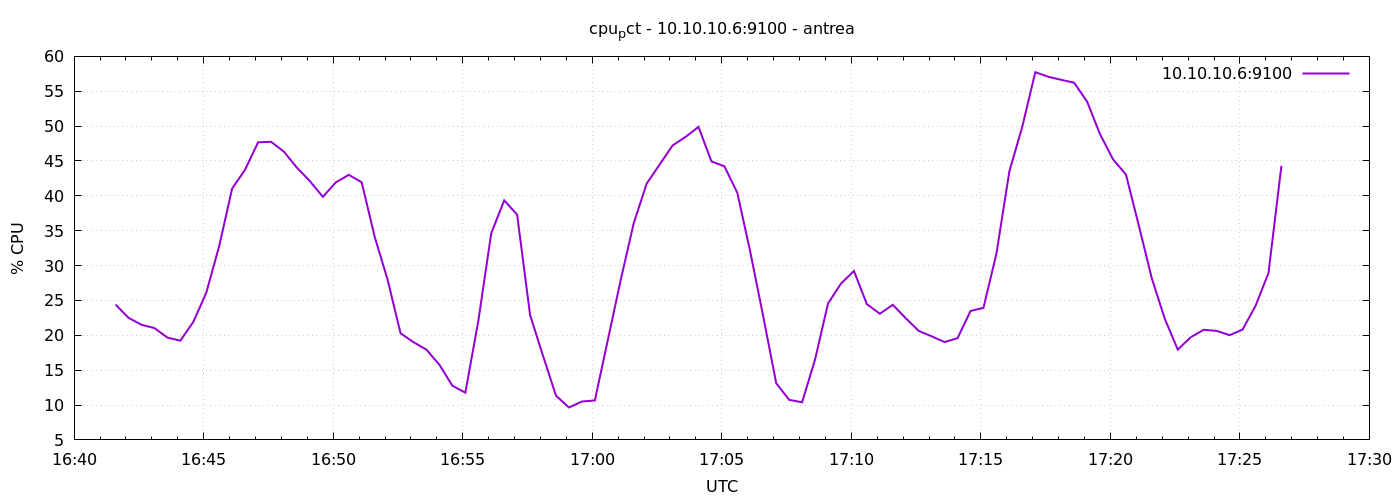

Data behind this chart, as committed beside it:
1777912896	24.404761904765373
1777912926	22.5
1777912956	21.51
1777912986	21.03
1777913016	19.68
1777913046	19.22
1777913076	21.91
1777913106	26.1
1777913136	32.81
1777913166	41.05
1777913196	43.76
1777913226	47.68
1777913256	47.76
1777913286	46.32
1777913316	44.04
1777913346	42.11
1777913376	39.86
1777913406	41.93
1777913436	43.01
1777913466	41.94
1777913496	34.15
1777913526	27.97
1777913556	20.29
1777913586	19.01
1777913616	17.94
1777913646	15.77
1777913676	12.77
1777913706	11.77
1777913736	22.03
1777913766	34.62
1777913796	39.35
1777913826	37.3
1777913856	22.89
1777913886	17.05
1777913916	11.34
1777913946	9.648
1777913976	10.5
1777914006	10.66
1777914036	19.32
1777914066	27.97
1777914096	36.08
1777914126	41.76
1777914156	44.49
1777914186	47.22
1777914216	48.45
1777914246	49.89
1777914276	44.93
1777914306	44.24
1777914336	40.42
1777914366	31.93
1777914396	22.69
1777914426	13.13
1777914456	10.74
1777914486	10.4
1777914516	16.53
1777914546	24.57
1777914576	27.42
1777914606	29.23
1777914636	24.46
1777914666	23.1
1777914696	24.37
... 30 more rows
